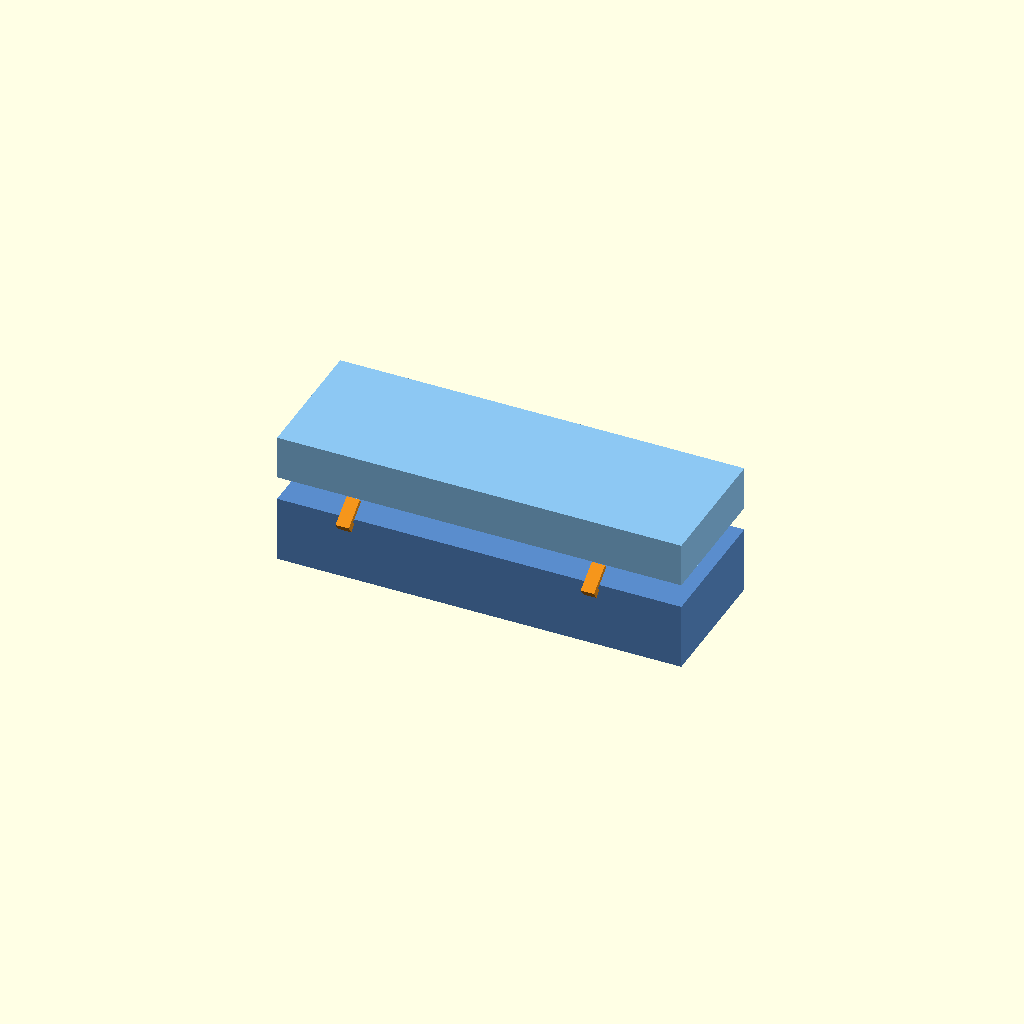
Cell 1 — every parameter at its default value.
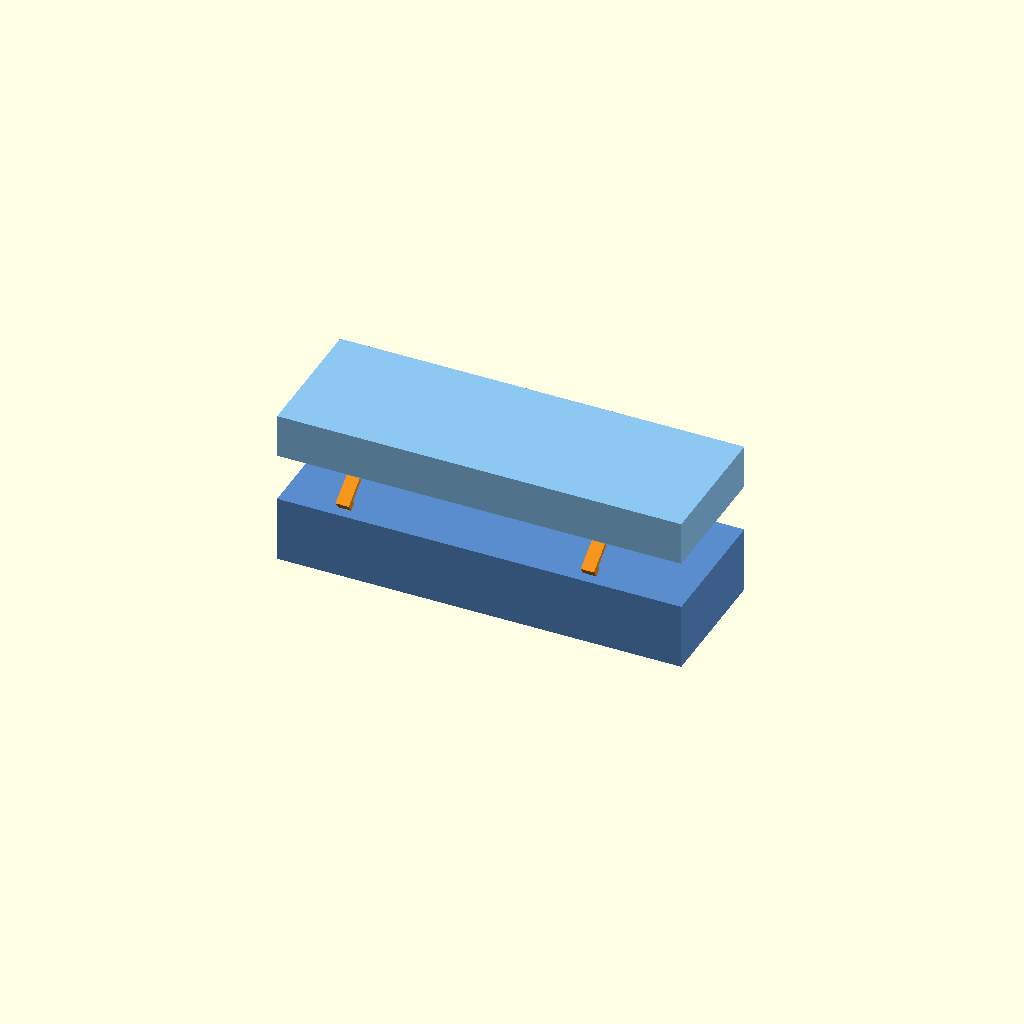
Cell 2: the same model with explode = 36.
All cells are drawn from one camera (rotation 55°, 0°, 25°, orthographic, colour scheme Cornfield), so only the parameter changes between them.
OpenSCAD source file design/drawers/mixed/attach/B_latch/01_side_flip_latch.scad:
// 01_side_flip_latch.scad
// Small flip-over latch on each long side: a pivoting arm on the upper tray
// clips over a catch pin on the lower tray. Two latches per long face.
// Engage: rotate arm down over pin. Release: flip arm up past vertical.
// explode = 0 → engaged/closed, explode > 0 → open/separated view.

explode = 18; // 0=engaged, 18=exploded

lx = 305; ly = 102; lz_lo = 50; lz_hi = 33;
wall = 3;

color_lo  = [0.35, 0.55, 0.80, 1];
color_hi  = [0.55, 0.78, 0.95, 1];
color_lat = [0.90, 0.55, 0.10, 1];  // latch arm – orange
color_pin = [0.70, 0.70, 0.70, 1];  // catch pin – grey

module lower_tray() { color(color_lo) cube([lx, ly, lz_lo]); }
module upper_tray() {
    color(color_hi) translate([0, 0, lz_lo + explode]) cube([lx, ly, lz_hi]);
}

// ── Catch pin on the outside of the lower tray long wall ─────────────────────
pin_r   = 3.5;
pin_len = 8;
// Two pin positions along X per side
px_list  = [60, lx - 60];

module catch_pin(sy) {
    y_sign = (sy == 0) ? -1 : 1;
    for (px = px_list) {
        color(color_pin)
        translate([px, sy, lz_lo - 14])
            rotate([90, 0, 0])
                cylinder(r = pin_r, h = pin_len * y_sign, $fn=24);
    }
}

// ── Latch arm pivoting from the upper tray ───────────────────────────────────
arm_l  = 22;
arm_w  = 10;
arm_t  = 3.5;
hook_d = 6;   // hook tail that wraps under pin
hook_t = 3.5;
boss_r = 4;

module latch_arm(sy, px) {
    y_sign = (sy == 0) ? -1 : 1;
    uz = lz_lo + explode;
    piv_z = uz + 4;  // pivot just above mating face of upper tray

    // Open angle when exploded, closed (down) when engaged
    rot_ang = (explode > 0) ? 55 : 5;

    color(color_lat) {
        // Pivot boss on side wall of upper tray
        translate([px, sy, piv_z])
            rotate([90, 0, 0])
                cylinder(r = boss_r, h = 5 * y_sign, $fn=24);

        // Arm body + hook, rotated about pivot
        translate([px, sy + y_sign * 5.5, piv_z])
        rotate([y_sign * rot_ang, 0, 0])
        translate([0, 0, 0])
        union() {
            // Main flat arm going downward
            translate([-arm_w/2, 0, -arm_l])
                cube([arm_w, arm_t, arm_l]);
            // Hook tail curling inward under pin
            translate([-arm_w/2, 0, -arm_l])
                cube([arm_w, arm_t + hook_t, hook_d]);
        }
    }
}

// ── Assembly ──────────────────────────────────────────────────────────────────
lower_tray();
upper_tray();

for (sy = [0, ly]) {
    catch_pin(sy);
    for (px = px_list)
        latch_arm(sy, px);
}
Parameter table extracted from the source (name, type, default, range or options):
explode: number, default 18
wall: number, default 3
color_lo: vector, default [0.35, 0.55, 0.8, 1]
color_hi: vector, default [0.55, 0.78, 0.95, 1]
color_lat: vector, default [0.9, 0.55, 0.1, 1]
color_pin: vector, default [0.7, 0.7, 0.7, 1]
